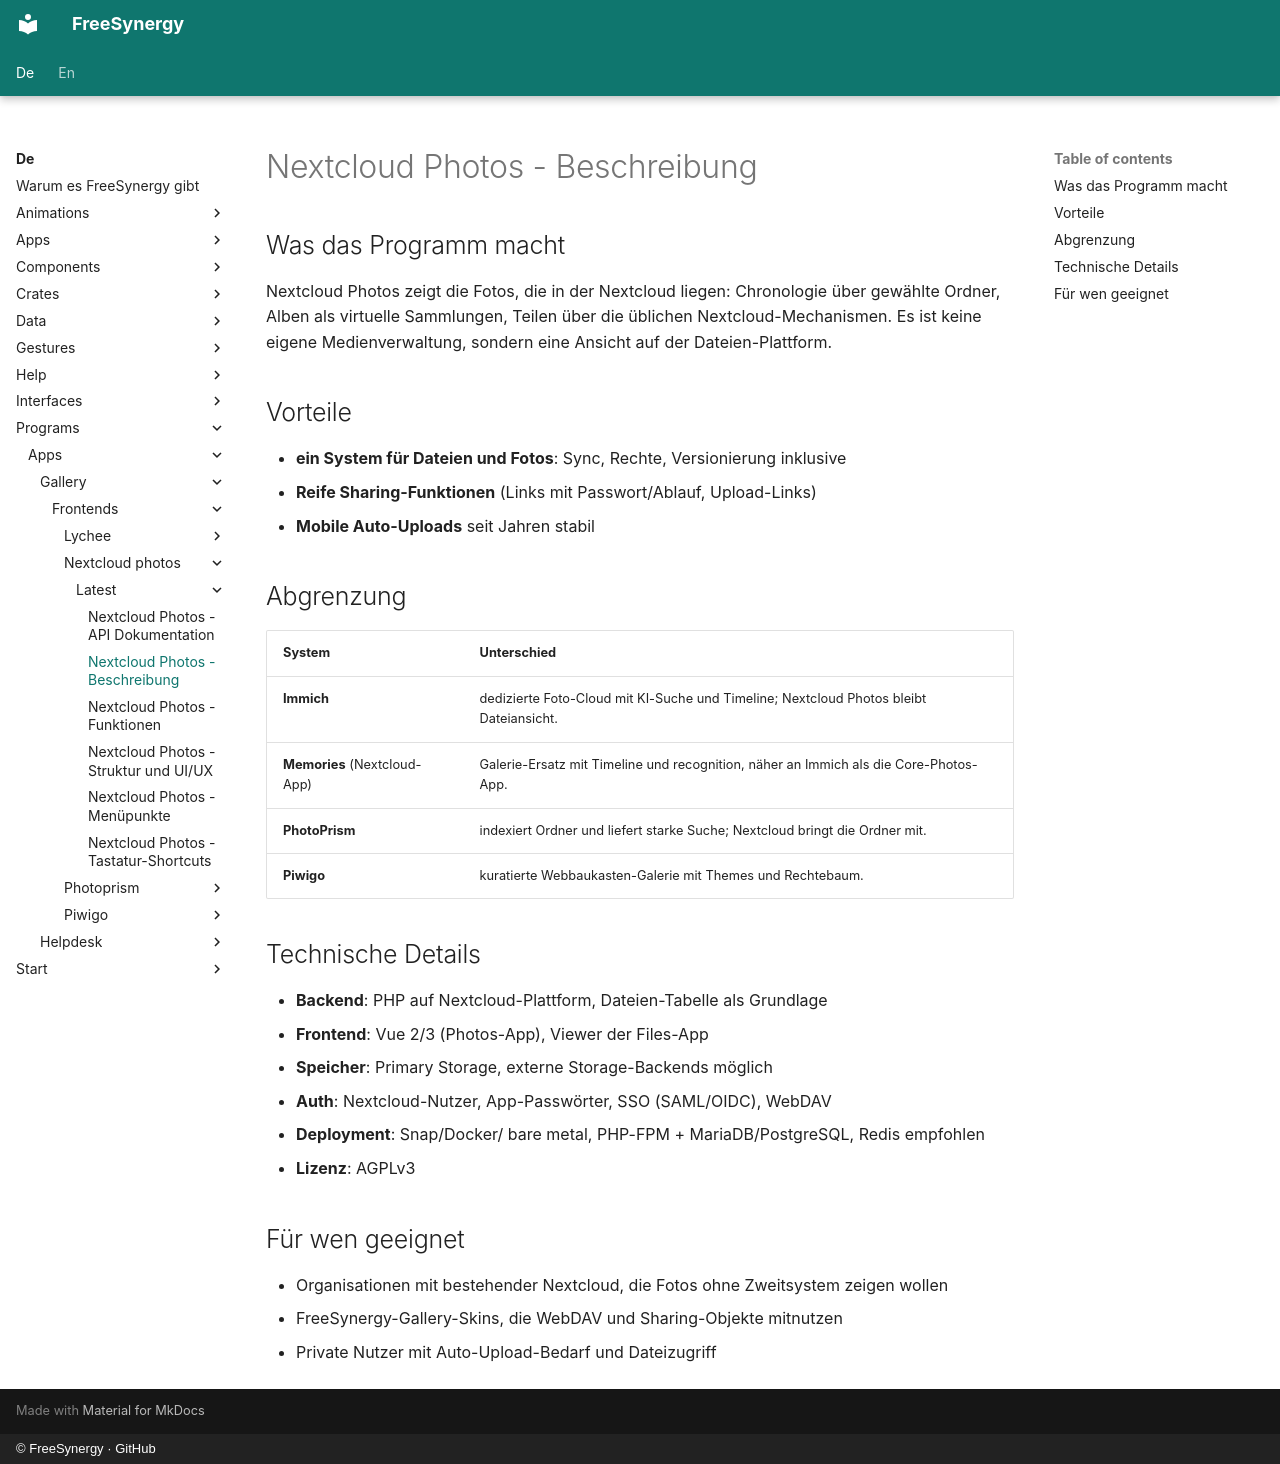

repository: FreeSynergy/fs-documentation · page: de/programs/apps/gallery/frontends/nextcloud-photos/latest/description/index.html · generator: mkdocs · copyright: © FreeSynergy · GitHub

# Nextcloud Photos - Beschreibung

## Was das Programm macht

Nextcloud Photos zeigt die Fotos, die in der Nextcloud liegen: Chronologie über gewählte Ordner, Alben als virtuelle Sammlungen, Teilen über die üblichen Nextcloud-Mechanismen. Es ist keine eigene Medienverwaltung, sondern eine Ansicht auf der Dateien-Plattform.

## Vorteile

- **ein System für Dateien und Fotos**: Sync, Rechte, Versionierung inklusive
- **Reife Sharing-Funktionen** (Links mit Passwort/Ablauf, Upload-Links)
- **Mobile Auto-Uploads** seit Jahren stabil

## Abgrenzung

| System | Unterschied |
|--------|-------------|
| **Immich** | dedizierte Foto-Cloud mit KI-Suche und Timeline; Nextcloud Photos bleibt Dateiansicht. |
| **Memories** (Nextcloud-App) | Galerie-Ersatz mit Timeline und recognition, näher an Immich als die Core-Photos-App. |
| **PhotoPrism** | indexiert Ordner und liefert starke Suche; Nextcloud bringt die Ordner mit. |
| **Piwigo** | kuratierte Webbaukasten-Galerie mit Themes und Rechtebaum. |

## Technische Details

- **Backend**: PHP auf Nextcloud-Plattform, Dateien-Tabelle als Grundlage
- **Frontend**: Vue 2/3 (Photos-App), Viewer der Files-App
- **Speicher**: Primary Storage, externe Storage-Backends möglich
- **Auth**: Nextcloud-Nutzer, App-Passwörter, SSO (SAML/OIDC), WebDAV
- **Deployment**: Snap/Docker/ bare metal, PHP-FPM + MariaDB/PostgreSQL, Redis empfohlen
- **Lizenz**: AGPLv3

## Für wen geeignet

- Organisationen mit bestehender Nextcloud, die Fotos ohne Zweitsystem zeigen wollen
- FreeSynergy-Gallery-Skins, die WebDAV und Sharing-Objekte mitnutzen
- Private Nutzer mit Auto-Upload-Bedarf und Dateizugriff
